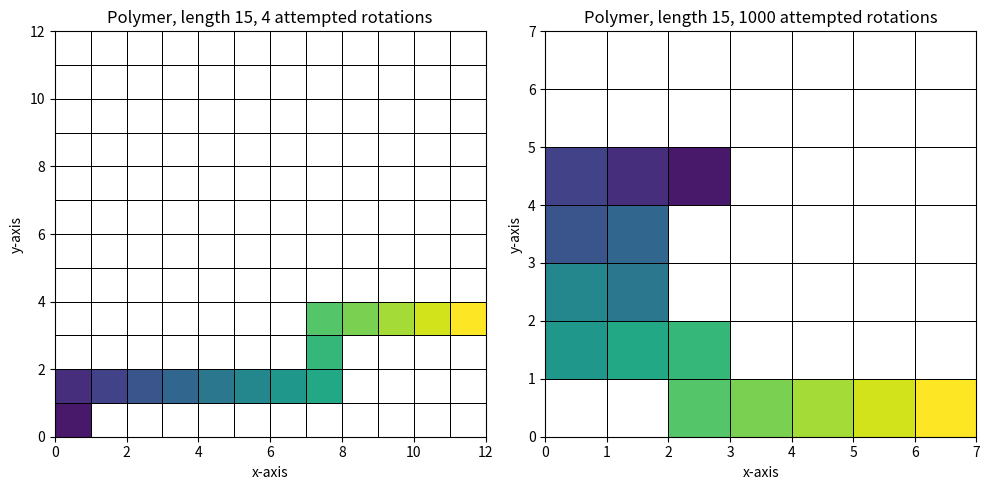

This chart was generated by the following Python code: (Note: this script raises an exception after producing the figure.)
# Import and define necessary libraries and constants
import numpy as np
import matplotlib.pyplot as plt
from matplotlib.colors import ListedColormap
from scipy.optimize import curve_fit
from scipy.spatial.distance import cdist

#Boltzmanns konstant
k_B = 1.38e-23 #J/K

# 1b)
def createPolymer(n):
    """Inputs a number n and returns a horizontal polymer"""
    
    polymer = np.zeros((n,2))
    polymer[:,0] = np.linspace(0,n-1,n)
    polymer[:,1] = n//2
    return polymer

def visualizePolymer(polymer, title=""):
    # Calculate the minimum and maximum coordinates of the polymer
    minX = int(np.min(polymer[:, 0]))
    maxX = int(np.max(polymer[:, 0]))
    minY = int(np.min(polymer[:, 1]))
    maxY = int(np.max(polymer[:, 1]))

    # Calculate grid dimensions based on the polymer coordinates
    gridWidth = maxX - minX + 1
    gridHeight = maxY - minY + 1
    gridSize = int(np.max([gridHeight, gridWidth]))
    cmap = ListedColormap(['white'] + plt.cm.viridis.colors)

    # Initialize the grid with zeros
    grid = np.zeros((gridSize, gridSize))

    # Plot the polymer on the grid
    for i, (x, y) in enumerate(polymer):
        grid[int(y - minY), int(x - minX)] = i + 1

    # Visualize the grid
    plt.figure(figsize=(8, 8))
    plt.pcolormesh(grid,  edgecolors='black', linewidth=0.5, cmap=cmap)
    plt.colorbar(label='Monomer ID')
    plt.xlabel('x-axis')
    plt.ylabel('y-axis')
    if title != "":
        plt.title(title)
    plt.show()
    

def visualizeMultiplePolymers(polymer, ax):
    # Calculate the minimum and maximum coordinates of the polymer
    minX = int(np.min(polymer[:, 0]))
    maxX = int(np.max(polymer[:, 0]))
    minY = int(np.min(polymer[:, 1]))
    maxY = int(np.max(polymer[:, 1]))

    # Calculate grid dimensions based on the polymer coordinates
    gridWidth = maxX - minX + 1
    gridHeight = maxY - minY + 1
    gridSize = int(np.max([gridHeight, gridWidth]))
    cmap = ListedColormap(['white'] + plt.cm.viridis.colors)

    # Initialize the grid with zeros
    grid = np.zeros((gridSize, gridSize))

    for i, (x, y) in enumerate(polymer):
        grid[int(y - minY), int(x - minX)] = i + 1
    
    ax.pcolormesh(grid, edgecolors='black', linewidth=0.5, cmap=cmap)
    ax.set_xlabel('x-axis')
    ax.set_ylabel('y-axis')



# 1e)

def isIntact(polymer, N):
    """Checks if a polymer is intact"""
    
    # Remove potential monomers in identical positions, and check if this shortens the polymer. If so, return false.
    uniLength = len(np.unique(polymer, axis=0))

    if uniLength != N:
        return False

    # Check if the distance between each adjacent monomer is 1, i.e. that the polymer chain is continous. If not, return false.
    # TODO: Vurder å prøve å fjerne for
    for i in range(N-1): 
        xDist = np.abs(polymer[i+1][0]-polymer[i][0])
        yDist = np.abs(polymer[i+1][1]-polymer[i][1])
        distance = xDist + yDist
        if distance != 1:
            return False
    return True

#TODO: Skriv om vha. rotasjonsmatrise. Bruk (blant annet) dette som svar i 1h)
def createDirectionList(polymer):
    """Input the part of a polymer that you want to rotate, and find what direction it rotates"""
    
    # Create a zero-array that is the length of the polymer part that you want to rotate (minus 1)
    dir = np.zeros(len(polymer)-1)
    
    for i in range(len(polymer)-1):
        d = polymer[i+1] - polymer[i]
        # Right
        if d[0] == 1 and d[1] == 0:
            dir[i] = 0
        # Up
        elif d[0] == 0 and d[1] == 1:
            dir[i] = 1
        # Left
        elif d[0] == -1 and d[1] == 0:
            dir[i] = 2
        # Down
        elif d[0] == 0 and d[1] == -1:
            dir[i] = 3
        else:
            raise ValueError("Not valid distance")
    return dir


def rotatePolymer(polymer, rotationOrigin, clockwise=True):
    """Inputs a polymer, a point, and an optional boolean, and rotates the polymer around that point
    Rotates clockwise if clockwise is true or not given, counterclockwise if false."""
    
    rotatingBase = -1 
    polymer = np.copy(polymer)
    N = len(polymer)

    # Find index of monomer to rotate around
    for i in range(N):
        if np.array_equal(polymer[i], rotationOrigin):
            rotatingBase = i
            break
    
    # Find which side to rotate about. 
    rotateLeftPart = rotatingBase <= N//2

    directionList = createDirectionList(polymer)

    # Change the rotational direction in direction list according to rotating direction and which part to rotate.
    if rotateLeftPart:
        if clockwise:
            directionList[:rotatingBase] = (directionList[:rotatingBase] -1) % 4
        else:
            directionList[:rotatingBase] = (directionList[:rotatingBase] +1) % 4
    else:
        if clockwise:
            directionList[rotatingBase:] = (directionList[rotatingBase:] +1) % 4
        else:
            directionList[rotatingBase:] = (directionList[rotatingBase:] -1) % 4

    # Place the end of the polymer iteratively
    if rotateLeftPart:
        for i in range(rotatingBase - 1, -1, -1):
            polymer[i] = polymer[i+1]
            if directionList[i] == 0: # Right
                polymer[i][0] -= 1
            if directionList[i] == 1: # up
                polymer[i][1] -= 1
            if directionList[i] == 2: # left
                polymer[i][0] += 1
            if directionList[i] == 3: # down
                polymer[i][1] += 1
    else:
        for i in range(rotatingBase + 1, N):
            polymer[i] = polymer[i - 1]
            if directionList[i - 1] == 0: # Right
                polymer[i][0] += 1
            if directionList[i - 1] == 1: # up
                polymer[i][1] += 1
            if directionList[i - 1] == 2: # left
                polymer[i][0] -= 1
            if directionList[i - 1] == 3: # down
                polymer[i][1] -= 1
    return polymer

# Bruk i 1 h)

def rotatePolymer(polymer, rotationOrigin, clockwise = True):
    """Inputs a polymer and rotates the short end in the direction specified around rotation origin."""

    # Create a clockwise- or counterclockwise-rotation matrix, depending on the input.
    rotationMatrix =  np.array([[0, 1], [-1, 0]]) if clockwise else np.array([[0, -1], [1, 0]])

    # Find the index of the monomer you want the polymer to rotate about
    rotationCenterIdx = np.where((polymer == rotationOrigin).all(axis=1))[0][0]

    # Move the rotation center to the origin before rotating
    translatedPolymer = polymer - rotationOrigin

    # Make a copy of translatedPolymer to ensure no loss of data due to pass-by-reference used in np.arrays
    rotatedPolymer = np.copy(translatedPolymer)

    # Check on what side of the polymer the monomer you rotate about is, so the shortest end always is the one that is rotated.
    if rotationCenterIdx <= len(polymer)//2:
        rotatedPolymer[:rotationCenterIdx] = rotatedPolymer[:rotationCenterIdx] @ rotationMatrix
    else:
        rotatedPolymer[rotationCenterIdx + 1:] = rotatedPolymer[rotationCenterIdx + 1:] @ rotationMatrix
    return rotatedPolymer + rotationOrigin

# 1g)

def testRotate(N, N_s):
    """Inputs the length of a polymer and number of attempted rotations, and outputs the last position and number of successful rotations"""
    
    # Create a polymer with given length, aswell as an empty array and a counter for number of successfull rotations
    polymer = createPolymer(N)
    twistedPolymer = np.array([])
    successRotations = 0

    # Twist the given polymer N_s times
    for i in range(N_s):

        # Find a random monomer to rotate about, and a random direction, either clockwise or counterclockwise
        rotateMonomer = np.random.randint(1, N+1)
        rotateMonomer = polymer[rotateMonomer - 1]
        clockwise = np.random.randint(0,2) == 1

        # Create a new twisted polymer, depending on the random monomer and direction given above
        twistedPolymer = rotatePolymer(polymer, rotateMonomer, clockwise)

        # Check if the twisted polymer is intact, and if so, this is the new polymer, add 1 to the counter, and use this polymer for the remaining iterations
        # If not, the next iteration will use the last valid polymer
        if isIntact(twistedPolymer, N) == True:
            successRotations += 1 
            polymer = np.copy(twistedPolymer)
    
    return polymer, successRotations

# Create two test-rotations for a polymer that is N = 15 monomers long, one with N_s = 4 and the other with N_s = 1000
polymer4, successes4 = testRotate(15, 4)
polymer1000, sucesses1000 = testRotate(15, 1000)

polymerArray = np.array([polymer4, polymer1000])

# Visualize the end position of the two tests
fig, axs = plt.subplots(1, len(polymerArray), figsize=(10, 5))

# Plot each run on a separate subplot
for i, polymer in enumerate(polymerArray):
    visualizeMultiplePolymers(polymer, axs[i])

axs[0].set_title("Polymer, length 15, 4 attempted rotations")
axs[1].set_title("Polymer, length 15, 1000 attempted rotations")
plt.tight_layout()
plt.show()


# TODO: Sett inn 1h her

#1i)

def successRot(N_s):
    """Inputs a number of attempted rotations, and returns number of successful rotations"""

    # Create an array for N ranging from 10 to 600, and a zero-array with the length of this array
    N = np.arange(10, 600, 20)
    successRate = np.zeros(len(N))

    # Create a for-loop for increasing N-values, where in each iteration the number of successful rotations are returned as a percentage,
    # and the percentage is appended to an array, and return this array
    for i in range(len(xVals)):
        successes = testRotate(xVals[i], N_s)[1]
        percentage = successes * 100/N_s
        successRate[i] = percentage

    return N, successRate

N, successRate500 = successRot(500)
N, successRate1500 = successRot(1500)
N, successRate4000 = successRot(4000)

# Perform curve fitting
initialGuess = (1, 0.01, 1)

def func(x, a, b, c):
    return a * np.exp(-b * x) + c

popt1, pcov1 = curve_fit(func, N, successRate500, p0=initialGuess)
popt2, pcov2 = curve_fit(func, N, successRate1500, p0=initialGuess)
popt3, pcov3 = curve_fit(func, N, successRate4000, p0=initialGuess)

# Extract optimized parameters
aFit, bFit, cFit = popt1
d, e, f = popt2
g, h, i = popt3

# Generate y values using the fitted parameters
yPred500 = func(N, aFit, bFit, cFit)
yPred1500 = func(N, d, e, f)
yPred4000 = func(N, *popt3)

# Plot the original data and the fitted curve
plt.figure(figsize=(7,6))
plt.scatter(N, successRate500, marker="x", alpha=0.5, label='Original Data, N_s = 500')
plt.scatter(N, successRate1500, marker="x", alpha=0.5, label='Original Data, N_s = 1500')
plt.scatter(N, successRate4000, marker="x", alpha=0.5, label='Original Data, N_s = 4000')
plt.plot(N, yPred500, 'b-', label='Fitted Curve, N_s = 500')
plt.plot(N, yPred1500, 'r-', label='Fitted Curve, N_s = 1500')
plt.plot(N, yPred4000, 'c-', label='Fitted Curve, N_s = 4000')
plt.xlabel('Polymer length')
plt.ylabel('Rate of successful rotations (%)')
plt.title('Nonlinear Regression')
plt.legend()
plt.show()

# 1j)

def calculateEnergy(polymer, V):
    """Input a polymer and an interaction energy-matrix, and return the total energy of the polymer"""

    # Create a bool, b, that returns true if two monomers are next to eachother
    b = cdist(polymer, polymer, 'cityblock') == 1

    # Create a new matrix by multiplying V and b, that contains the interaction energy values from V where two monomers are next to eachother, i.e. where b is true
    energyMatrix = np.multiply(V,b)

    # Summate the individual energy-interactions, and return half of the sum
    return np.sum(energyMatrix)/2

# Create an interaction energy-matrix that is -1 everywhere but the three central diagonals, which contain zeros
V = np.zeros([len(polymer1000),len(polymer1000)])
V[np.tril_indices_from(V,-2)] = -1
V[np.triu_indices_from(V,2)] = -1

print(f'Energy for polymer of length 15 with 4 tried rotations: {calculateEnergy(polymer4,V)}')
print(f'Energy for polymer of length 15 with 1000 tried rotations: {calculateEnergy(polymer1000,V)}') 

#2a)

def metropolis(polymer, N_s, V, T):
    """Inputs a polymer, number of attempted rotations, an interaction-energy matrix and temperature,
    and returns a twisted polymer and an array containing the energy of each twisted polymer"""

    beta = 1/(k_B*T)
    
    # Initialize required values for N, i and the energy, and an array for E
    N = len(polymer)
    energyArray = np.zeros(N_s)
    E = calculateEnergy(polymer, V)
    energyArray[0] = E
    i = 0

    while i < N_s:
        # Find the index of a random monomer, excluding the end-monomers, and use this as the coordinates to rotate about 
        xRand = np.random.randint(1, N-1)
        rotationOrigin = polymer[xRand]

        # Find a random direction, and use this and the rotation origin to create a twisted polymer
        clockwise = np.random.randint(0,2) == 1
        twistedPolymer = rotatePolymer(polymer, rotationOrigin, clockwise)

        # Check if the twisted polymer is intact, and if so calculate it's energy
        if isIntact(twistedPolymer, N):
            newE = calculateEnergy(twistedPolymer, V)

            # If the energy of this new polymer is lower than for the previous polymer, 
            # or the probability of a random rotation is higher than a random probability, 
            # save this polymer as the new polymer, with correlating energy. Save this in the energy array, and increase the increment
            if newE < E or np.random.uniform() < np.exp(-beta*(newE - E)):
                polymer = np.copy(twistedPolymer)
                E = newE
            energyArray[i] = E
            i += 1
            
    return polymer, energyArray

# 2b

N = 30
polymer = createPolymer(N)
N_s = 5000
nonzeroE = -4e-21

V = np.zeros([N, N])
V[np.tril_indices_from(V,-2)] = nonzeroE
V[np.triu_indices_from(V,2)] = nonzeroE

lowT = 75
highT = 343

lowTPolymer, lowTEnergyArray = metropolis(polymer, N_s, V, lowT)
highTPolymer, highTEnergyArray = metropolis(polymer, N_s, V, lowT)

t = np.arange(0,len(lowTEnergyArray))

plt.figure(figsize=(6,6))
plt.xlabel("Rotations (N_s)", fontsize=15)
plt.ylabel("Energy [J]", fontsize=15)
plt.grid(color='black', linestyle=':', linewidth=1, alpha=0.2)
plt.plot(t[::50],lowTEnergyArray[::50], label=f"Low Temperature ({lowT} K)")
plt.plot(t[::50],highTEnergyArray[::50], label=f"High Temperature ({highT} K)")
plt.legend(fontsize=13)
plt.show()

# 2c
polymerData = np.array([lowTPolymer, highTPolymer])
fig, axs = plt.subplots(1, len(polymerData), figsize=(10, 5))
for i, polymer in enumerate(polymerData):
    visualizeMultiplePolymers(polymer, axs[i])

plt.tight_layout()
axs[0].set_title("""Polymer, length 15, 5000 attempted 
                 rotations, Temperature = 75K""")
axs[1].set_title("""Polymer, length 15, 5000 attempted
                rotations, Temperature = 343K""")
plt.show()

# 2d
#TODO: Denne matrisen stemmer ikke, diagonal != 0. Den er også lite interessant.
p3 = createPolymer(30)
V_d = np.zeros([30,30]) # Use V as a starting point
V_d[0][-1] = -100e-20
V_d[-1][0] = -100e-20

for i in range(1, len(p3//2 + 1)):
    V_d[i:-i, i:-i] *=10

polymer_d, E_d = metropolis(p3, 10000, V_d, 150)

visualizePolymer(polymer_d)

# 2e)

def test(N_s):
    pol = createPolymer(30)
    Temperature = np.arange(10, 1000, 30)
    energyArray = np.zeros([33, N_s - 1000])

    for i in range(len(Temperature)):
        energyArray[i] = metropolis(pol, N_s, V, Temperature[i])[1][1000:]

    return energyArray

Temperature = np.arange(10,1000,30)

runNs1500 = test(1500)
runNs3000 = test(3000)
runNs6000 = test(6000)

meanRunNs1500 = np.mean(runNs1500, axis=1)
stdRunNs1500 = np.std(runNs1500, ddof=1, axis=1)

meanRunNs3000 = np.mean(runNs3000, axis=1)
stdRunNs3000 = np.std(runNs3000, ddof=1, axis=1)

meanRunNs6000 = np.mean(runNs6000, axis=1)
stdRunNs6000 = np.std(runNs6000, ddof=1, axis=1)

# Create figure and axes for subplots
fig, axs = plt.subplots(1, 3, figsize=(15, 5))  # 1 row, 3 columns

# Plot data on the first subplot
axs[0].errorbar(Temperature, meanRunNs1500, yerr=stdRunNs1500, fmt='-', capsize=3)
axs[0].plot(Temperature, meanRunNs1500)
axs[0].grid(color='black', linestyle=':', linewidth=1, alpha=0.2)
axs[0].set_xlabel("Temperature [K]", fontsize=15)
axs[0].set_ylabel("$\\langle E \\rangle$ [j]", fontsize=15)
axs[0].set_title('N_s = 1500', fontsize=15)

# Plot data on the second subplot
axs[1].errorbar(Temperature, meanRunNs3000, yerr=stdRunNs3000, fmt='-', capsize=3)
axs[1].plot(Temperature, meanRunNs3000)
axs[1].grid(color='black', linestyle=':', linewidth=1, alpha=0.2)
axs[1].set_xlabel("Temperature [K]", fontsize=15)
axs[1].set_ylabel("$\\langle E \\rangle$ [j]", fontsize=15)
axs[1].set_title("N_s = 3000", fontsize=15)

# Plot data on the third subplot
axs[2].errorbar(Temperature, meanRunNs6000, yerr=stdRunNs6000, fmt='-', capsize=3)
axs[2].plot(Temperature, meanRunNs6000)
axs[2].grid(color='black', linestyle=':', linewidth=1, alpha=0.2)
axs[2].set_xlabel("Temperature [K]", fontsize=15)
axs[2].set_ylabel("$\\langle E \\rangle$ [j]", fontsize=15)
axs[2].set_title('N_s = 6000', fontsize=15)

# Adjust layout
plt.tight_layout()

# Show the plots
plt.show()

# 2f

T = 70 #K
N = 30 
N_s = 2000

def EnergyConstantT(T, N, N_s, V):
    i_arr = np.arange(0, N_s)
    plt.figure(figsize=(24, 12))
    plt.xticks(fontsize=20)
    plt.yticks(fontsize=20)
    plt.xlabel("Number of rotations [t]", fontsize=25)
    plt.ylabel("Energi per step [E(t)]", fontsize=25)
    plt.grid(color='black', linestyle=':', linewidth=1, alpha=0.2)
    plt.title(f"Energi of 10 metropolissimulations with constant temperature {T} K", fontsize=30)
    for i in range(1, 11):
        polymer = createPolymer(N)
        metro = metropolis(polymer, N_s, V, T)
        plt.plot(i_arr, metro[1], label = f"Simulation nr {i}")
    plt.legend(fontsize=20)

EnergyConstantT(T, N, N_s, V)

# 2g

def getEuclideanDistance(polymer):
    return np.max(cdist(polymer, polymer, 'euclid'))

def metropolis_with_d(polymer, N_s, V, T):
    beta = 1/(k_B*T)
    N = len(polymer)
    energyArray = np.zeros(N_s)
    d_arr = np.zeros(N_s)
    E = calculateEnergy(polymer, V)
    energyArray[0] = E
    i = 0
    while i < N_s:
        xRand = np.random.randint(1, len(polymer))
        rotationOrigin = polymer[xRand]
        clockwise = bool(np.random.randint(0,2))
        twistedPolymer = rotatePolymer(polymer,rotationOrigin, clockwise)
        if isIntact(twistedPolymer, N):
            newE = calculateEnergy(twistedPolymer, V)
            if newE < E or np.random.uniform() < np.exp(-beta*(newE - E)):
                polymer = np.copy(twistedPolymer)
                E = newE
            energyArray[i] = E
            d_arr[i] = getEuclideanDistance(polymer)
            i += 1

    return polymer, energyArray, d_arr
            


# Define the interval
lower_bound = -6e-21
upper_bound = -2e-21

# Generate a random upper triangular matrix within the specified interval
random_matrix = (upper_bound - lower_bound) * np.random.rand(25, 25) + lower_bound
upper_triangular = np.triu(random_matrix, 1)

# Construct the symmetrical matrix by copying the upper triangular part to the lower triangular part
symmetrical_matrix = upper_triangular + upper_triangular.T

# Set the diagonal elements and the diagonals on each side of the main diagonal to zero
for i in range(25):
    symmetrical_matrix[i, i] = 0
    if i > 0:
        symmetrical_matrix[i, i-1] = 0
        symmetrical_matrix[i-1, i] = 0


polly = createPolymer(25)
dArray = np.zeros([33, 1000])
eArray = np.zeros([33, 1000])
Temperature = np.arange(10, 1000, 30)

for i in range(len(Temperature)):
    dArray[i] = metropolis_with_d(polly, 2000, symmetrical_matrix, Temperature[i])[2][1000:]
    eArray[i] = metropolis_with_d(polly, 2000, symmetrical_matrix, Temperature[i])[1][1000:]


meansDArray = np.array([np.mean(subarray) for subarray in dArray])
meansEArray = np.array([np.mean(subarray) for subarray in eArray])


# Create figure and axes
fig, ax1 = plt.subplots()

# Plot on the first axes
ax1.plot(Temperature, np.abs(meansEArray), '-', label='Mean energy', color="crimson")
ax1.grid(color='black', linestyle=':', linewidth=1, alpha=0.2)
ax1.set_xlabel('Temperature')
ax1.set_ylabel('$|\\langle E \\rangle|$', color='crimson')
ax1.tick_params(axis='y', labelcolor='crimson')
ax1.legend(loc='upper left')

# Create a second axes that shares the same x-axis
ax2 = ax1.twinx()
#ax2.grid(color='black', linestyle=':', linewidth=1, alpha=0.2)
ax2.plot(Temperature, meansDArray, '-', label='Mean diameter', color="darkslateblue")
ax2.set_ylabel('$\\langle d \\rangle (T)$', color='darkslateblue')
ax2.tick_params(axis='y', labelcolor='darkslateblue')
ax2.legend(loc='center right')

plt.show()

def vetikkehvakalle(V, N_s, N, T, polymer):
    Temperature = np.arange(T, 10, -30)
    p = np.copy(polymer)
    d_arr = np.zeros(len(Temperature))
    for i in range(len(Temperature)):
        p, E, d = metropolis_with_d(p, N_s, V, Temperature[i])
        d_arr[i] = np.mean(d)
    return d_arr, Temperature

d_arr, T = vetikkehvakalle(V, N_s, 30, 1000, createPolymer(30))


def func2(x,a,b,c):
    return 1-a*np.exp(-b*x)+c
#scatter eller lineplot? Spør på veiledning
initialGuess = (1, 0.01, 1)

popt3, pcov3 = curve_fit(func2, T, d_arr, p0=initialGuess)
aFit, bFit, cFit = popt3
predictedY = func2(T, aFit,bFit,cFit)

plt.plot(T, d_arr, alpha=0.7, color="darkorange", label="Original Data")
plt.plot(T, predictedY, '-', color="seagreen", label="Fitted Curve")
plt.grid(color='black', linestyle=':', linewidth=1, alpha=0.2)
plt.xlabel('Temperature [K]')
plt.ylabel('$\\langle d \\rangle (T)$')
plt.title("Nonlinear Regression")
plt.legend()
plt.show()

